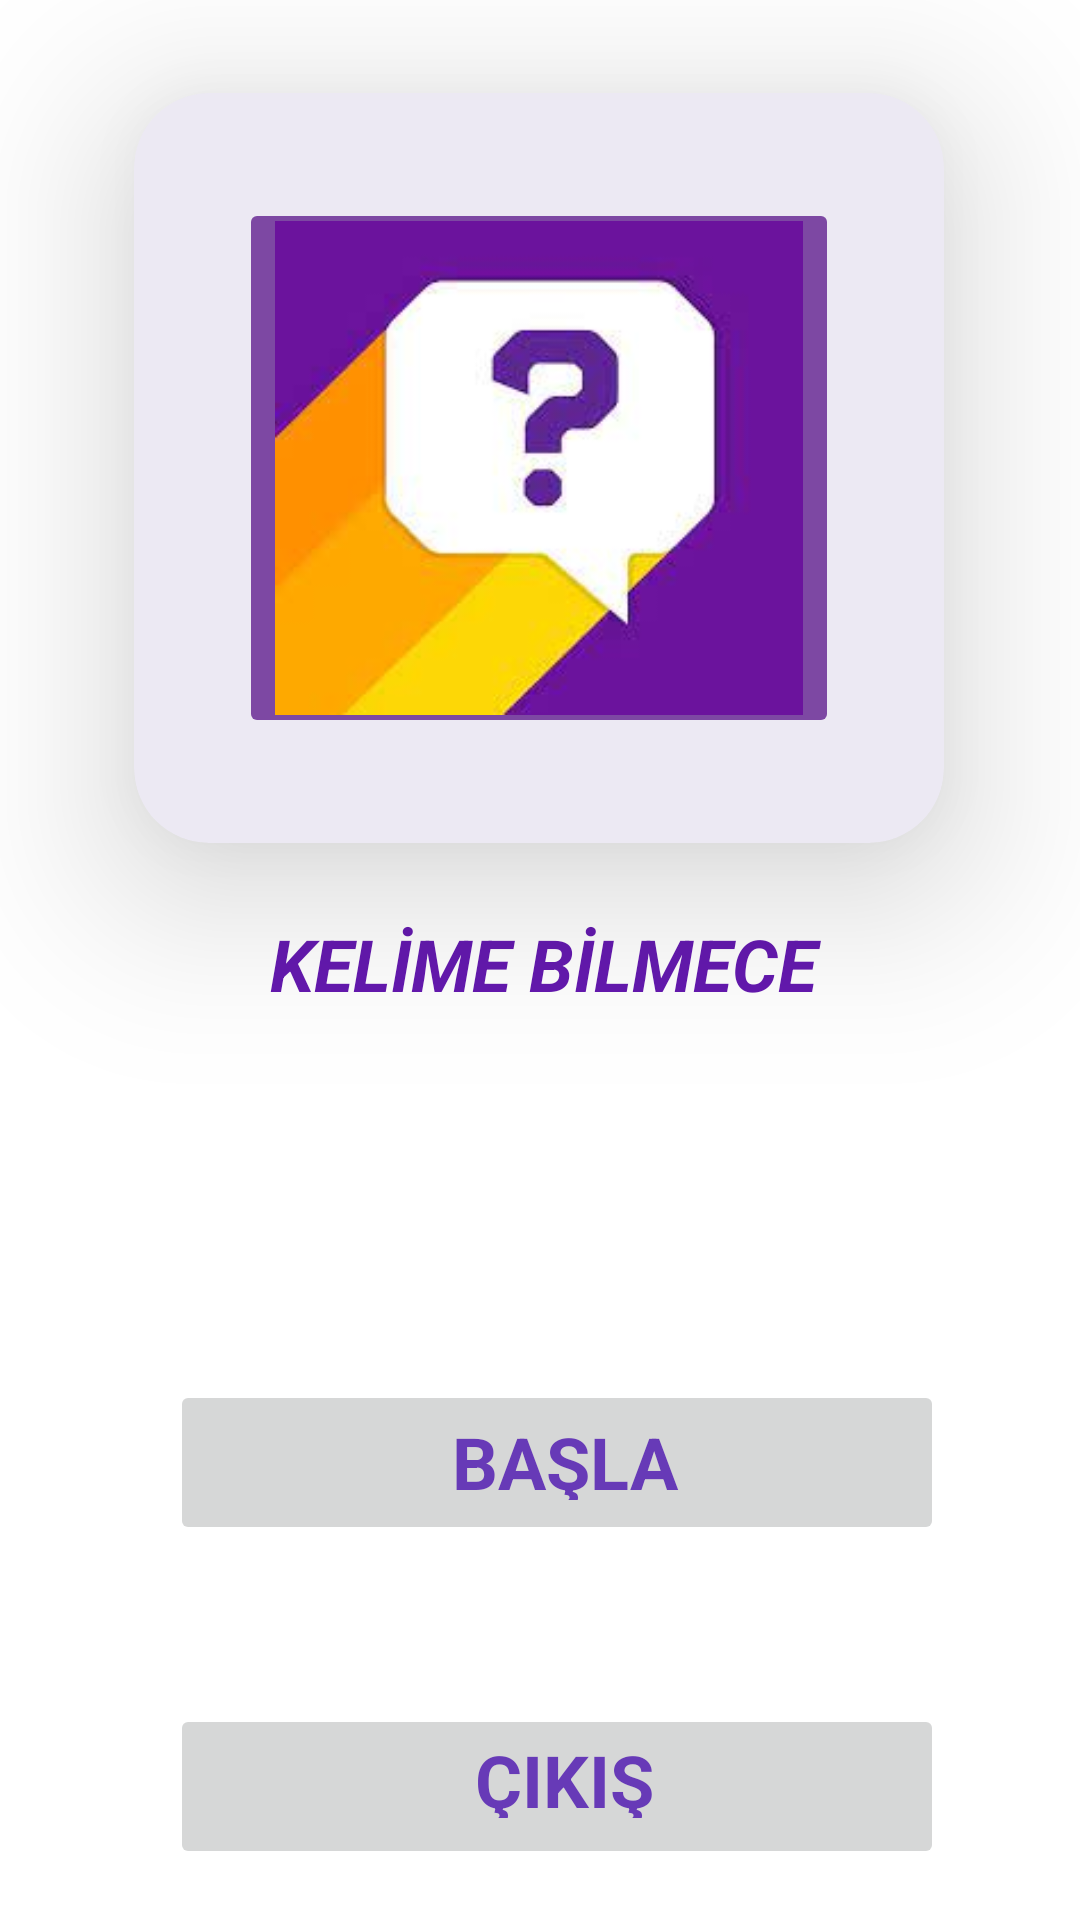

Produce the Android XML layout that renders to this screen, including the resource entries it uses.
<!-- AndroidManifest.xml: application theme Theme.PROJE -->
<!-- res/layout/activity_kelime_bilmece.xml -->
<?xml version="1.0" encoding="utf-8"?>
<androidx.constraintlayout.widget.ConstraintLayout

    xmlns:android="http://schemas.android.com/apk/res/android"
    xmlns:app="http://schemas.android.com/apk/res-auto"
    xmlns:tools="http://schemas.android.com/tools"
    android:layout_width="match_parent"
    android:layout_height="match_parent"
    android:background="@drawable/bgapp"
    android:orientation="vertical"
    tools:context=".Oyunlar.KelimeBilmece.KelimeOyunu">

    <androidx.cardview.widget.CardView
        android:id="@+id/cardView2"
        android:layout_width="270dp"
        android:layout_height="250dp"
        android:layout_marginTop="31dp"
        app:cardBackgroundColor="#ECE9F3"
        app:cardCornerRadius="25dp"
        app:cardElevation="35dp"
        app:contentPadding="35dp"

        app:layout_constraintEnd_toEndOf="parent"
        app:layout_constraintHorizontal_bias="0.495"

        app:layout_constraintStart_toStartOf="parent"
        app:layout_constraintTop_toTopOf="parent"
        tools:ignore="MissingConstraints">

        <ImageButton
            android:id="@+id/imageButton9"
            android:layout_width="wrap_content"
            android:layout_height="wrap_content"
            android:backgroundTint="#7D48A3"
            android:scaleType="centerCrop"
            app:layout_constraintEnd_toEndOf="parent"
            app:layout_constraintStart_toStartOf="parent"
            app:layout_constraintTop_toTopOf="parent"
            app:srcCompat="@drawable/kelimebilmece"
            tools:ignore="SpeakableTextPresentCheck" />

    </androidx.cardview.widget.CardView>

    <LinearLayout
        android:layout_width="wrap_content"
        android:layout_height="wrap_content"
        android:orientation="vertical"
        app:layout_constraintTop_toBottomOf="@+id/textView35"
        tools:ignore="MissingConstraints">

    </LinearLayout>

    <ImageButton
        android:id="@+id/imageBaşla"
        android:layout_width="258dp"
        android:layout_height="55dp"
        android:layout_marginStart="25dp"
        android:layout_marginTop="460dp"
        android:layout_marginEnd="25dp"
        app:layout_constraintEnd_toEndOf="parent"
        app:layout_constraintHorizontal_bias="0.611"
        app:layout_constraintStart_toStartOf="parent"
        app:layout_constraintTop_toTopOf="parent"
        app:srcCompat="@drawable/bgbtn2"
        tools:ignore="SpeakableTextPresentCheck" />

    <ImageButton
        android:id="@+id/imageÇıkış"
        android:layout_width="258dp"
        android:layout_height="55dp"
        android:layout_marginStart="25dp"
        android:layout_marginTop="568dp"
        android:layout_marginEnd="25dp"
        app:layout_constraintEnd_toEndOf="parent"
        app:layout_constraintHorizontal_bias="0.611"
        app:layout_constraintStart_toStartOf="parent"
        app:layout_constraintTop_toTopOf="parent"
        app:srcCompat="@drawable/bgbtn2"
        tools:ignore="SpeakableTextPresentCheck" />

    <TextView
        android:id="@+id/textView36"
        android:layout_width="101dp"
        android:layout_height="29dp"
        android:text="BAŞLA"
        android:textAlignment="center"
        android:textColor="#673AB7"
        android:textSize="24sp"
        android:textStyle="bold"
        app:layout_constraintBottom_toBottomOf="@+id/imageBaşla"
        app:layout_constraintEnd_toEndOf="parent"
        app:layout_constraintHorizontal_bias="0.532"
        app:layout_constraintStart_toStartOf="parent"
        app:layout_constraintTop_toTopOf="@+id/imageBaşla"
        app:layout_constraintVertical_bias="0.423" />

    <TextView
        android:id="@+id/textView37"
        android:layout_width="101dp"
        android:layout_height="29dp"
        android:text="ÇIKIŞ"
        android:textAlignment="center"
        android:textColor="#673AB7"
        android:textSize="24sp"
        android:textStyle="bold"
        app:layout_constraintBottom_toBottomOf="@+id/imageÇıkış"
        app:layout_constraintEnd_toEndOf="parent"
        app:layout_constraintHorizontal_bias="0.532"
        app:layout_constraintStart_toStartOf="parent"
        app:layout_constraintTop_toTopOf="@+id/imageÇıkış"
        app:layout_constraintVertical_bias="0.346" />

    <TextView
        android:id="@+id/textView35"
        android:layout_width="238dp"
        android:layout_height="39dp"
        android:layout_marginTop="24dp"
        android:text="KELİME BİLMECE"
        android:textAlignment="center"
        android:textAllCaps="false"
        android:textColor="#6419AF"
        android:textSize="24sp"
        android:textStyle="bold|italic"
        app:layout_constraintEnd_toEndOf="parent"
        app:layout_constraintHorizontal_bias="0.508"
        app:layout_constraintStart_toStartOf="parent"
        app:layout_constraintTop_toBottomOf="@+id/cardView2"
        tools:ignore="MissingConstraints" />

</androidx.constraintlayout.widget.ConstraintLayout>
<!-- resources referenced by this layout -->
<resources>
  <!-- drawable kelimebilmece: jpg bitmap (drawable, 4196 bytes) -->
  <style name="Theme.PROJE" parent="Theme.MaterialComponents.DayNight.NoActionBar">
          
  
          <item name="android:windowNoTitle">true</item>
          <item name="android:windowActionBar">false</item>
          <item name="android:windowFullscreen">true</item>
  
  
  
          <item name="colorPrimary">@color/purple_500</item>
          <item name="colorPrimaryVariant">@color/purple_700</item>
          <item name="colorOnPrimary">@color/white</item>
          
          <item name="colorSecondary">@color/teal_200</item>
          <item name="colorSecondaryVariant">@color/teal_700</item>
          <item name="colorOnSecondary">@color/black</item>
          
          <item name="android:statusBarColor" tools:targetApi="l">?attr/colorPrimaryVariant</item>
          
      </style>
  <!-- not gathered from this repository: default colours our renderer supplied (Android Studio template values) -->
  <color name="purple_500">#FF6200EE</color>
  <color name="purple_700">#FF3700B3</color>
  <color name="teal_200">#FF03DAC5</color>
  <color name="teal_700">#FF018786</color>
  <color name="black">#FF000000</color>
  <color name="white">#FFFFFFFF</color>
</resources>
